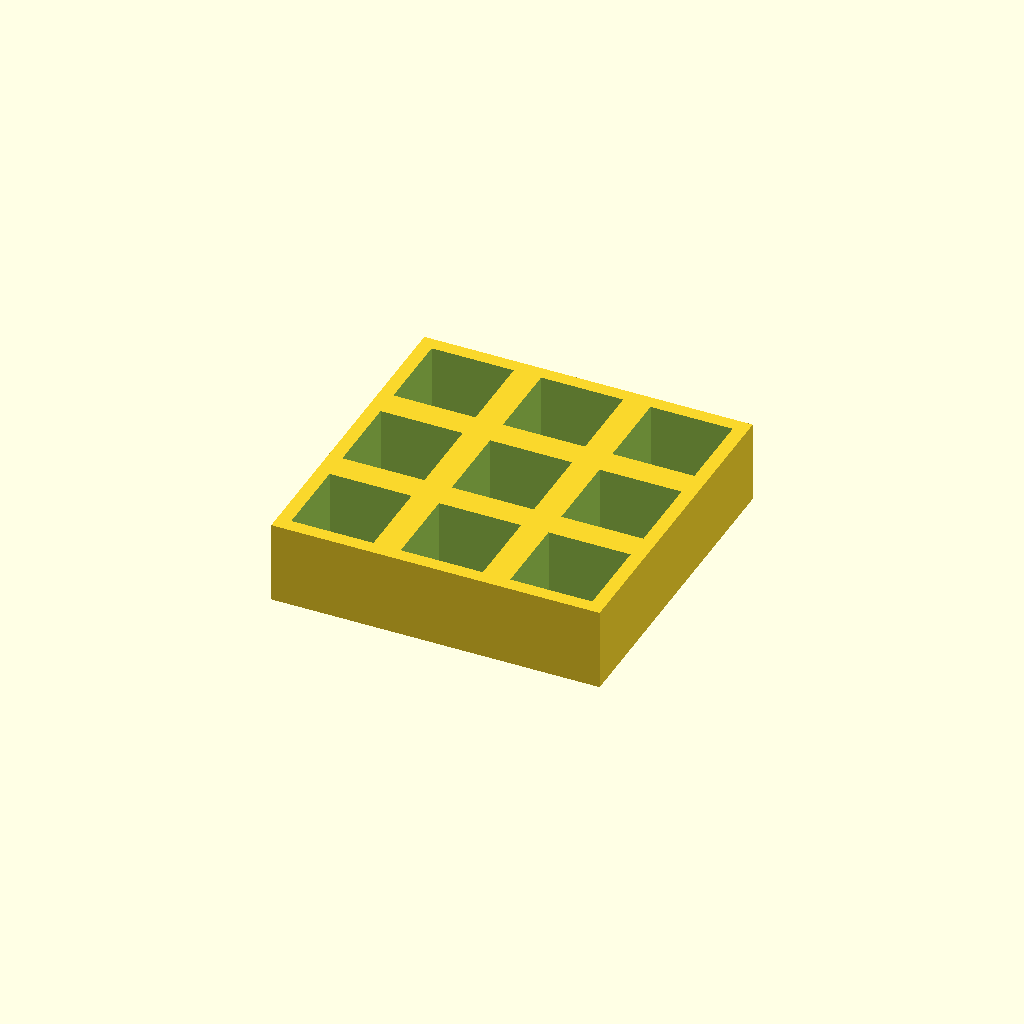
Cell 1: the model at its default parameters.
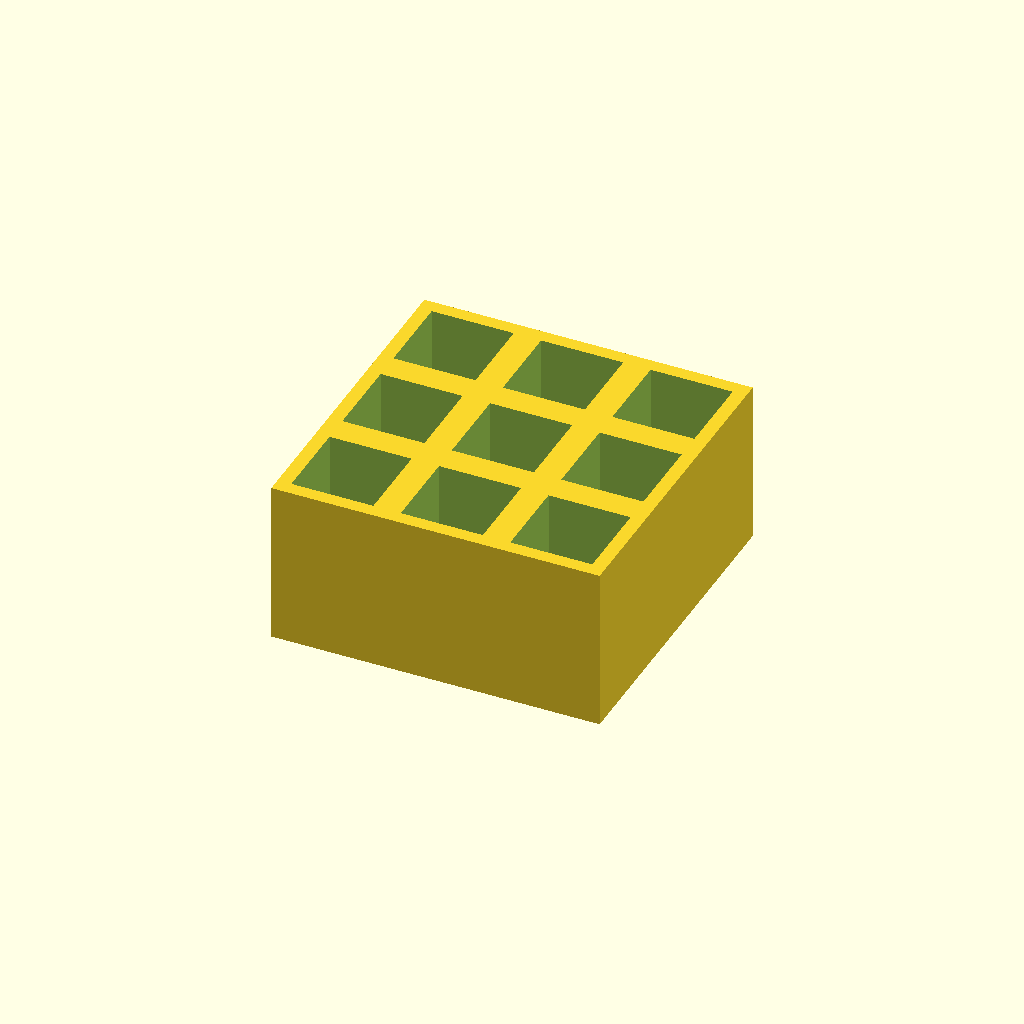
Cell 2: thickness = 36 (everything else at default).
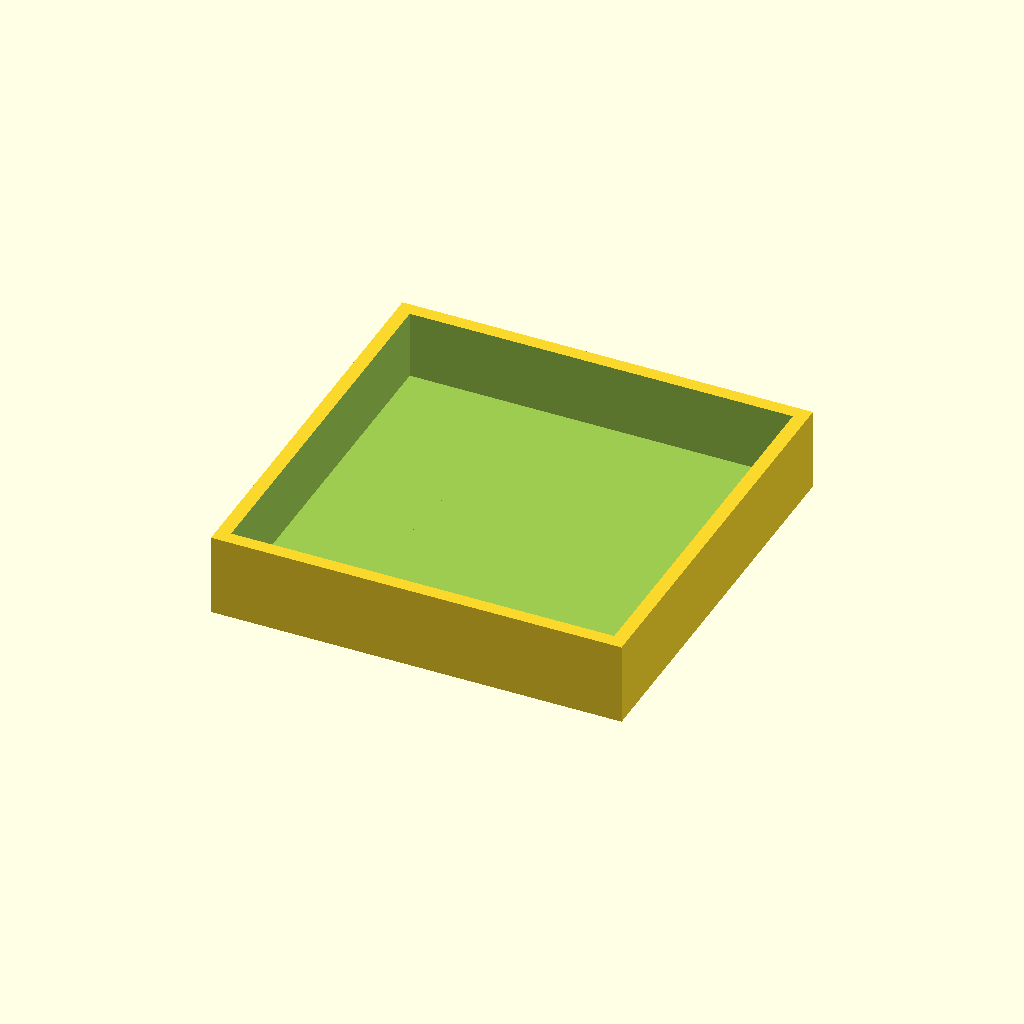
Cell 3: pocket = 36 (everything else at default).
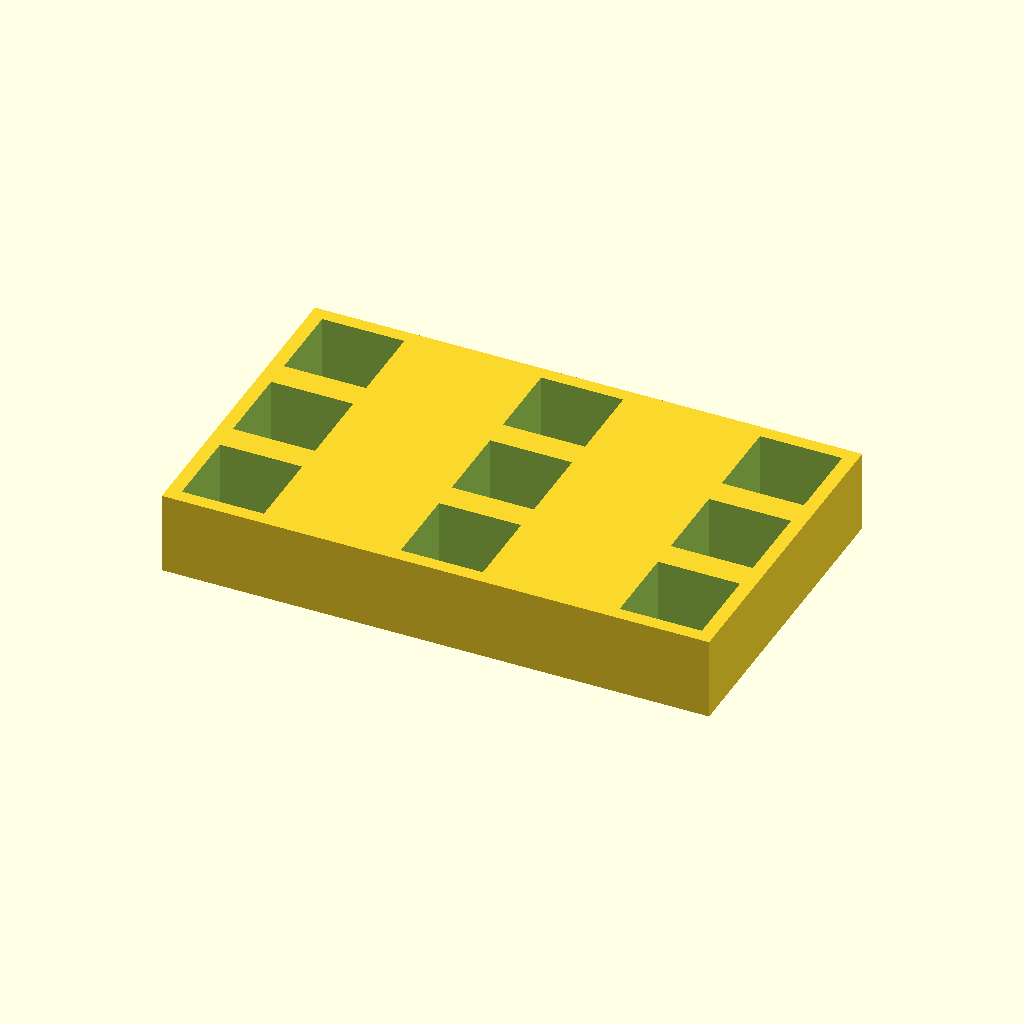
Cell 4: pitch_x = 48 (everything else at default).
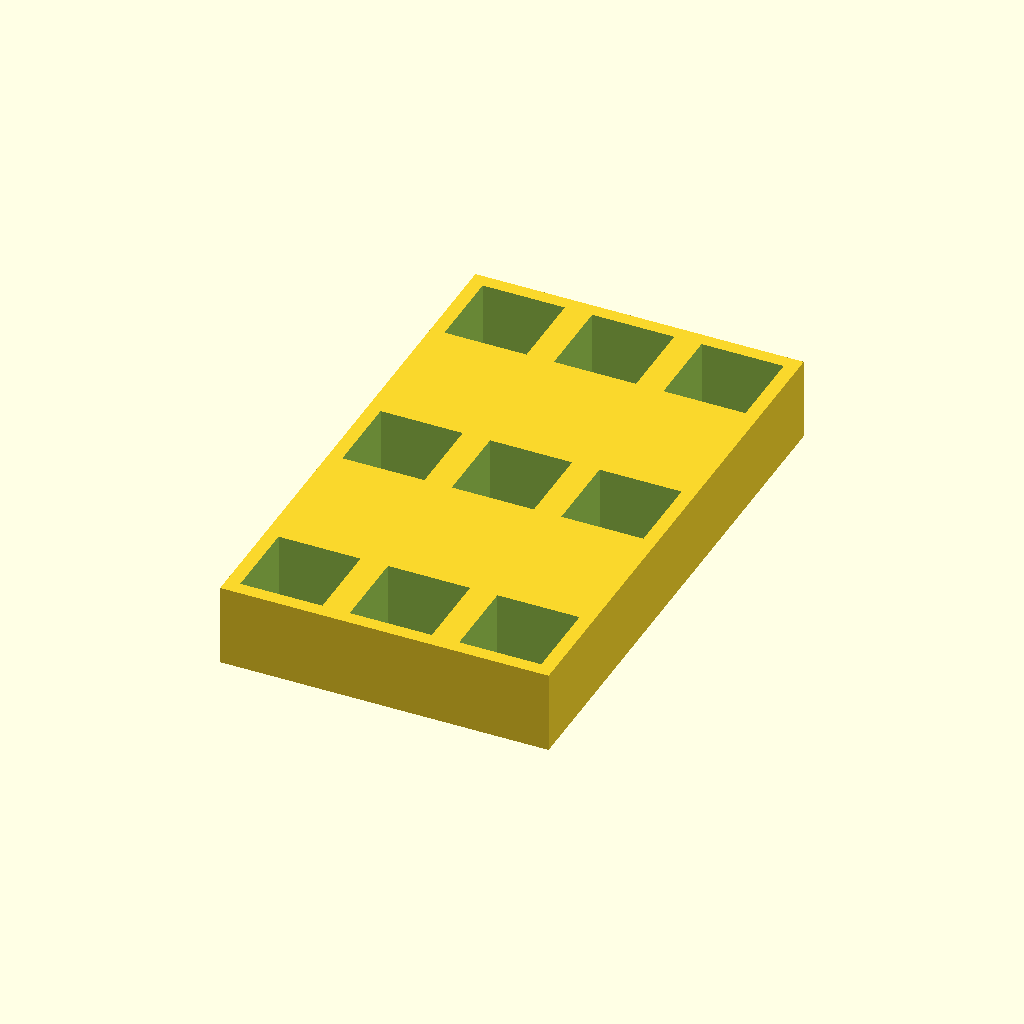
Cell 5: the same model with pitch_y = 48.
One fixed orthographic camera (rotation 55°, 0°, 25°; colour scheme Cornfield) for every cell.
Source of the model, optional_data/data/place1/pocketplates/part_0170.scad:
$fn = 32;

// ----------------------------------------------------------------------
// Pocket plate 72 x 72 x 18
// 3 x 3 pockets 18 mm square, 15 mm deep
// ----------------------------------------------------------------------

// --- parameters (mm) ---
thickness = 18;  // plate thickness
floor_t = 3;     // material left under each pocket
pocket = 18;     // pocket side length
pitch_x = 24;    // pocket pitch along X
pitch_y = 24;    // pocket pitch along Y
cols = 3;        // pockets per row
rows = 3;        // rows of pockets

// --- derived feature positions (mm) ---
depth = thickness - floor_t;        // = 15   pocket depth, down to the floor
span_x = (cols - 1) * pitch_x;      // = 48   distance between outer pockets
span_y = (rows - 1) * pitch_y;      // = 48   distance between outer pocket rows
origin_x = -span_x / 2;             // = -24   X of the first pocket
origin_y = -span_y / 2;             // = -24   Y of the first pocket
plate = [span_x + pocket + 6, span_y + pocket + 6, thickness];  // = [72, 72, 18]   overall size: pockets plus 3 mm of wall on each side
feature_centers = [
  [origin_x + 0 * pitch_x, origin_y + 0 * pitch_y],
  [origin_x + 1 * pitch_x, origin_y + 0 * pitch_y],
  [origin_x + 2 * pitch_x, origin_y + 0 * pitch_y],
  [origin_x + 0 * pitch_x, origin_y + 1 * pitch_y],
  [origin_x + 1 * pitch_x, origin_y + 1 * pitch_y],
  [origin_x + 2 * pitch_x, origin_y + 1 * pitch_y],
  [origin_x + 0 * pitch_x, origin_y + 2 * pitch_y],
  [origin_x + 1 * pitch_x, origin_y + 2 * pitch_y],
  [origin_x + 2 * pitch_x, origin_y + 2 * pitch_y]
];   // pocket centres, used verbatim by the cutter loop

// plate outline, then one pocket per centre in feature_centers
difference() {
  cube(plate, center = true);
  for (centre = feature_centers)
    translate([centre[0] - pocket / 2, centre[1] - pocket / 2, plate[2] / 2 - depth])
      cube([pocket, pocket, depth + 1]);  // centred on the declared pocket centre
}
Parameter table extracted from the source (name, type, default, range or options):
thickness: number, default 18
floor_t: number, default 3
pocket: number, default 18
pitch_x: number, default 24
pitch_y: number, default 24
cols: number, default 3
rows: number, default 3
